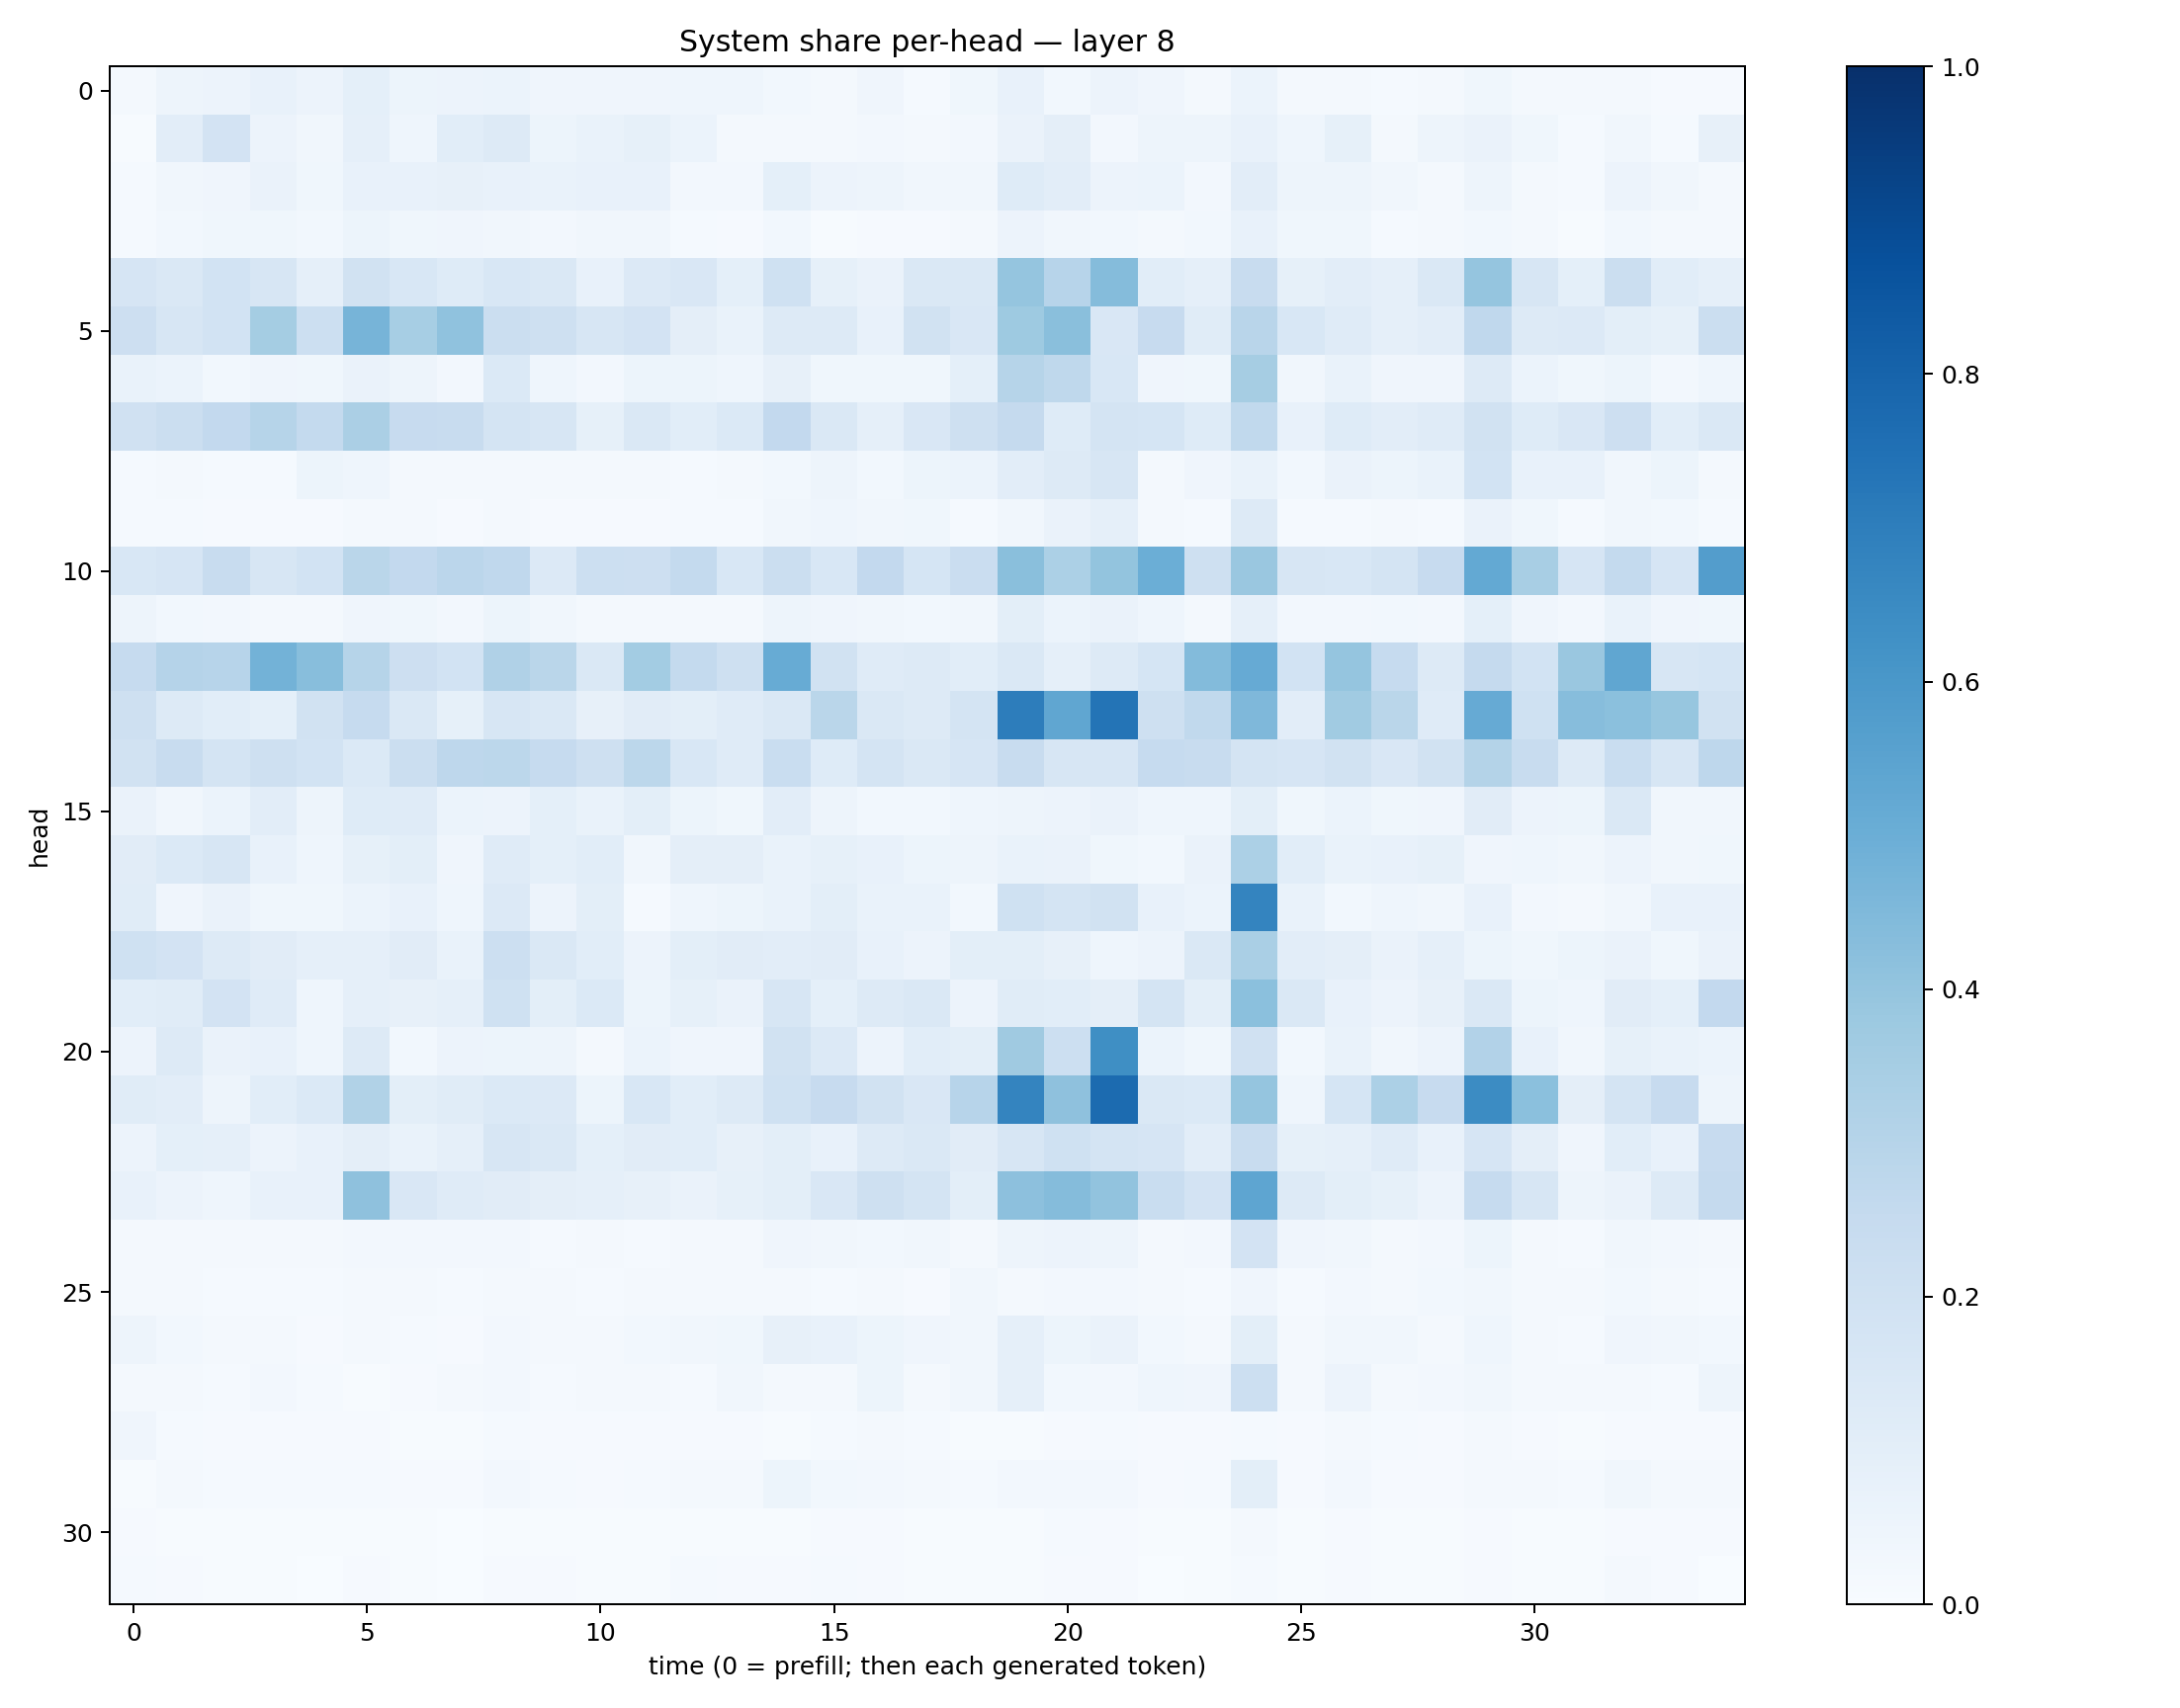

The table this chart was drawn from, first rows:
0.020853747, 0.04798015, 0.05561165, 0.07469201, 0.058523066, 0.09175401, 0.052910537, 0.05609631, 0.05892026, 0.041253187, 0.039110202, 0.042097915, 0.046435338, 0.043575548, 0.030065993, 0.021449199, 0.041803963, 0.013301639, 0.03714364, 0.07415753, 0.02933733, 0.05769971, 0.041590717, 0.016189834
0.007387, 0.1044, 0.1822, 0.05599, 0.03406, 0.0868, 0.04528, 0.1057, 0.1272, 0.05319, 0.06952, 0.08388, 0.06006, 0.02211, 0.02264, 0.01736, 0.02442, 0.01816, 0.02688, 0.06437, 0.09679, 0.02601, 0.047, 0.0483
0.01533, 0.033, 0.04241, 0.06635, 0.03627, 0.07268, 0.07151, 0.07902, 0.07719, 0.06853, 0.0704, 0.07387, 0.02694, 0.0265, 0.09277, 0.05712, 0.0469, 0.03336, 0.03186, 0.1219, 0.1039, 0.0567, 0.06021, 0.02546
0.01397, 0.03018, 0.03665, 0.03691, 0.0295, 0.05464, 0.03889, 0.04206, 0.03127, 0.02632, 0.03338, 0.0332, 0.01419, 0.01057, 0.02985, 0.006808, 0.009296, 0.01006, 0.01721, 0.05817, 0.03402, 0.03048, 0.02066, 0.03013
0.1669, 0.1479, 0.1872, 0.1618, 0.08668, 0.1902, 0.1524, 0.1235, 0.1547, 0.1479, 0.07532, 0.1331, 0.1513, 0.09323, 0.203, 0.08376, 0.06627, 0.1419, 0.1463, 0.397, 0.2932, 0.4363, 0.1061, 0.08699
0.2121, 0.1605, 0.1864, 0.3516, 0.2167, 0.4717, 0.346, 0.4088, 0.2254, 0.204, 0.1601, 0.181, 0.09687, 0.06912, 0.1253, 0.1316, 0.0769, 0.1881, 0.1521, 0.3735, 0.4247, 0.1498, 0.245, 0.1145
0.06961, 0.06113, 0.02974, 0.04081, 0.03792, 0.06264, 0.04749, 0.02527, 0.1404, 0.04548, 0.02408, 0.05213, 0.05211, 0.04391, 0.08191, 0.03617, 0.03792, 0.03583, 0.09355, 0.2986, 0.2718, 0.1532, 0.04174, 0.03839
0.1984, 0.2232, 0.2613, 0.3, 0.2576, 0.3332, 0.2439, 0.2365, 0.1749, 0.164, 0.08434, 0.1477, 0.1094, 0.1397, 0.2612, 0.1437, 0.0887, 0.1506, 0.2061, 0.2516, 0.1247, 0.1754, 0.1718, 0.1226
0.01562, 0.02163, 0.01529, 0.01309, 0.05157, 0.04642, 0.02224, 0.02285, 0.02195, 0.02024, 0.01992, 0.01596, 0.01526, 0.02333, 0.02916, 0.05014, 0.02959, 0.0533, 0.05966, 0.1045, 0.1262, 0.1623, 0.01626, 0.04285
0.01521, 0.0132, 0.01072, 0.009892, 0.01172, 0.01582, 0.01594, 0.0117, 0.01657, 0.008084, 0.01021, 0.01042, 0.01461, 0.01272, 0.03175, 0.04442, 0.032, 0.03881, 0.01544, 0.03178, 0.06531, 0.0867, 0.0172, 0.01188
0.1555, 0.1663, 0.2404, 0.1567, 0.1851, 0.2872, 0.2594, 0.2818, 0.2667, 0.1339, 0.2175, 0.211, 0.2555, 0.1548, 0.2259, 0.1561, 0.2598, 0.1687, 0.2275, 0.4221, 0.3315, 0.3985, 0.4967, 0.2066
0.04769, 0.03098, 0.0269, 0.02003, 0.0234, 0.04027, 0.03726, 0.02357, 0.05297, 0.03169, 0.02278, 0.02047, 0.02317, 0.0227, 0.04771, 0.04264, 0.03266, 0.02969, 0.03288, 0.0989, 0.06006, 0.06506, 0.04335, 0.02208
0.2486, 0.3038, 0.2947, 0.4798, 0.4268, 0.3003, 0.2134, 0.1874, 0.3202, 0.2883, 0.1435, 0.3584, 0.2555, 0.2105, 0.5107, 0.1917, 0.118, 0.1292, 0.1058, 0.1426, 0.08718, 0.1282, 0.1709, 0.4412
0.205, 0.1264, 0.1077, 0.09241, 0.1924, 0.2472, 0.1429, 0.08538, 0.1601, 0.147, 0.08174, 0.1114, 0.1014, 0.1208, 0.1441, 0.2866, 0.1483, 0.1256, 0.1736, 0.7026, 0.5347, 0.7344, 0.2034, 0.2636
0.1898, 0.2344, 0.1748, 0.2036, 0.1867, 0.1386, 0.2225, 0.2734, 0.2802, 0.2494, 0.2065, 0.2802, 0.1562, 0.1204, 0.2339, 0.1232, 0.1781, 0.1408, 0.1652, 0.2379, 0.1567, 0.1574, 0.2496, 0.2386
0.0637, 0.03257, 0.06204, 0.1047, 0.04822, 0.1233, 0.1195, 0.05962, 0.0581, 0.09195, 0.06758, 0.09825, 0.05103, 0.0385, 0.1017, 0.04756, 0.02799, 0.0283, 0.04377, 0.04935, 0.05839, 0.06545, 0.04556, 0.04348
0.1131, 0.1405, 0.1566, 0.07431, 0.04553, 0.08315, 0.09901, 0.04292, 0.1177, 0.09029, 0.1079, 0.0322, 0.09657, 0.09672, 0.06862, 0.08256, 0.07046, 0.05402, 0.05052, 0.06807, 0.064, 0.03861, 0.02868, 0.06514
0.1146, 0.03991, 0.06329, 0.0356, 0.0372, 0.06098, 0.07543, 0.04396, 0.1329, 0.05493, 0.0986, 0.01404, 0.04599, 0.052, 0.06938, 0.1013, 0.06882, 0.06929, 0.0291, 0.2005, 0.1746, 0.195, 0.07415, 0.06045
0.2004, 0.1806, 0.1325, 0.1095, 0.08632, 0.08856, 0.1111, 0.06683, 0.2153, 0.1424, 0.1092, 0.05833, 0.1013, 0.1132, 0.1051, 0.1123, 0.07753, 0.05561, 0.09921, 0.09817, 0.07827, 0.04537, 0.05806, 0.1473
0.1061, 0.1134, 0.181, 0.1196, 0.04549, 0.08652, 0.07868, 0.08728, 0.202, 0.1003, 0.137, 0.05181, 0.08405, 0.06498, 0.158, 0.09343, 0.127, 0.1424, 0.05762, 0.1157, 0.1092, 0.0959, 0.1748, 0.09888
0.05802, 0.1284, 0.0659, 0.07126, 0.04677, 0.1275, 0.02901, 0.05501, 0.05416, 0.04745, 0.02237, 0.06229, 0.04061, 0.04183, 0.1896, 0.1353, 0.05541, 0.106, 0.09876, 0.3682, 0.2187, 0.6363, 0.05876, 0.03524
0.1156, 0.1019, 0.04969, 0.1066, 0.1389, 0.313, 0.0995, 0.1164, 0.1368, 0.1334, 0.05084, 0.1527, 0.1059, 0.1286, 0.2004, 0.2426, 0.194, 0.1513, 0.2931, 0.6729, 0.4119, 0.7721, 0.1452, 0.1386
0.05693, 0.09302, 0.08786, 0.05718, 0.07368, 0.09753, 0.06977, 0.08819, 0.1607, 0.1444, 0.09222, 0.1111, 0.1091, 0.07846, 0.09957, 0.07366, 0.1251, 0.1409, 0.1118, 0.1639, 0.1996, 0.1764, 0.1657, 0.1029
0.07246, 0.05547, 0.04487, 0.0765, 0.07712, 0.4135, 0.1502, 0.1208, 0.1119, 0.09599, 0.08827, 0.07908, 0.06416, 0.08331, 0.101, 0.1502, 0.2064, 0.1725, 0.1012, 0.4166, 0.4356, 0.4031, 0.2336, 0.1813
0.01894, 0.02271, 0.01981, 0.02136, 0.02027, 0.02551, 0.0258, 0.02484, 0.0246, 0.01267, 0.01994, 0.0146, 0.02019, 0.02276, 0.04198, 0.03262, 0.02875, 0.03451, 0.02113, 0.04925, 0.05751, 0.04825, 0.0194, 0.02416
0.01663, 0.01797, 0.0124, 0.01277, 0.01394, 0.02047, 0.01699, 0.01345, 0.02093, 0.0157, 0.01463, 0.02068, 0.01776, 0.02141, 0.01582, 0.01436, 0.02211, 0.01022, 0.03289, 0.01834, 0.02624, 0.02445, 0.01993, 0.01317
0.04989, 0.02846, 0.01842, 0.0159, 0.01137, 0.01707, 0.01326, 0.01113, 0.02465, 0.01861, 0.02032, 0.0276, 0.03368, 0.0368, 0.07818, 0.07571, 0.05242, 0.04139, 0.03341, 0.08813, 0.05135, 0.06458, 0.02742, 0.0203
0.01684, 0.01666, 0.01234, 0.0255, 0.01406, 0.00637, 0.01105, 0.01653, 0.02438, 0.01445, 0.01872, 0.01944, 0.01337, 0.03425, 0.01981, 0.01599, 0.05199, 0.01703, 0.0338, 0.08629, 0.02807, 0.0252, 0.04586, 0.04014
0.0406, 0.01183, 0.009048, 0.01126, 0.007894, 0.01061, 0.007606, 0.005657, 0.01551, 0.01042, 0.009635, 0.01091, 0.009589, 0.00877, 0.007206, 0.0156, 0.01941, 0.01541, 0.007099, 0.005313, 0.008915, 0.01524, 0.008726, 0.009566
0.007567, 0.01604, 0.01456, 0.01362, 0.01487, 0.0131, 0.0107, 0.01062, 0.02696, 0.0156, 0.008623, 0.01366, 0.0173, 0.01969, 0.05369, 0.02875, 0.02433, 0.02033, 0.01411, 0.02677, 0.02554, 0.02706, 0.008793, 0.01515
0.01049, 0.004568, 0.003983, 0.005213, 0.004132, 0.006014, 0.004237, 0.003783, 0.007526, 0.005972, 0.005282, 0.004659, 0.006728, 0.007157, 0.006853, 0.009531, 0.008583, 0.005738, 0.00613, 0.006817, 0.01191, 0.009903, 0.004779, 0.007038
0.01297, 0.009553, 0.004707, 0.004287, 0.003607, 0.008513, 0.004364, 0.002003, 0.01058, 0.008706, 0.004712, 0.005648, 0.01444, 0.00936, 0.01163, 0.01293, 0.01089, 0.007361, 0.005897, 0.006166, 0.00807, 0.009937, 0.002813, 0.003983
